The GitHub repository ChamHerman/mango-ripeness-grading contains a labelled image folder "cleaned_data" with 3 categories: fully ripe, overripe, unripe. Examples follow, each with its label.

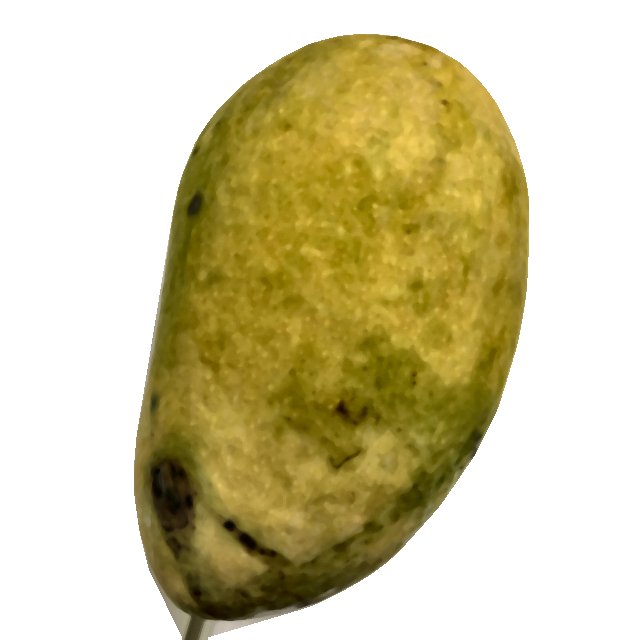
Label: overripe

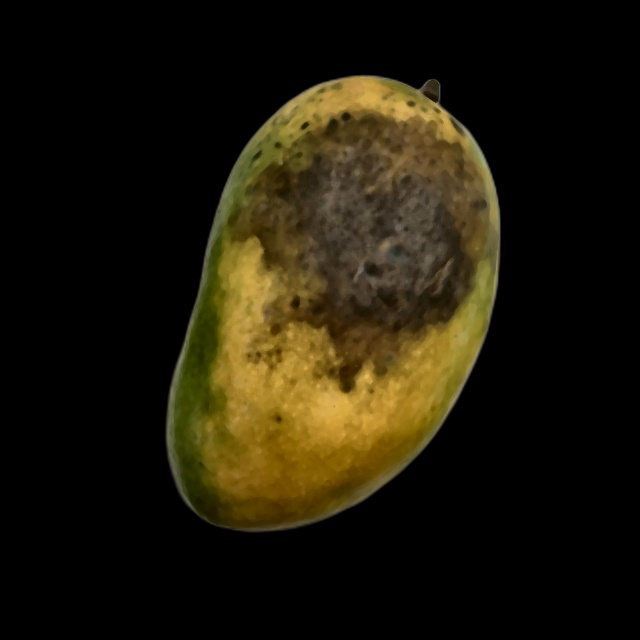
Label: overripe

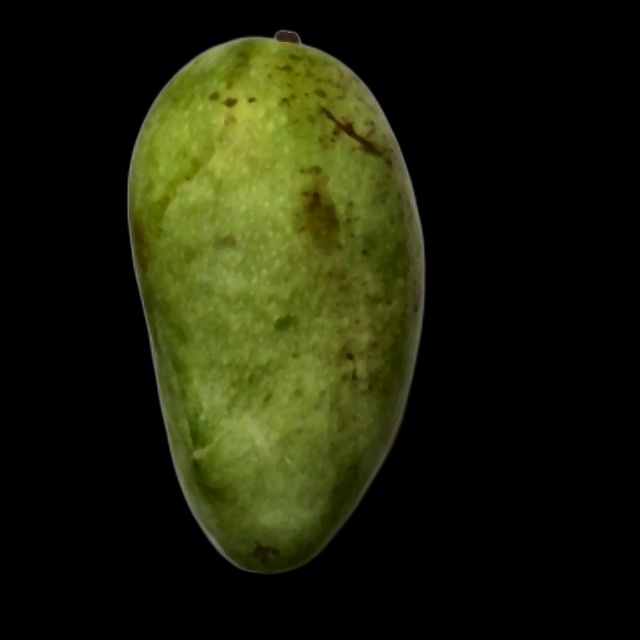
Label: unripe

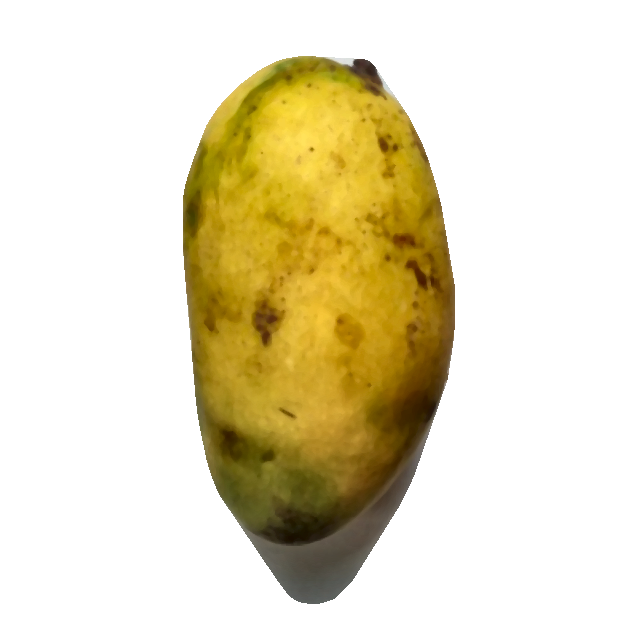
Label: fully ripe

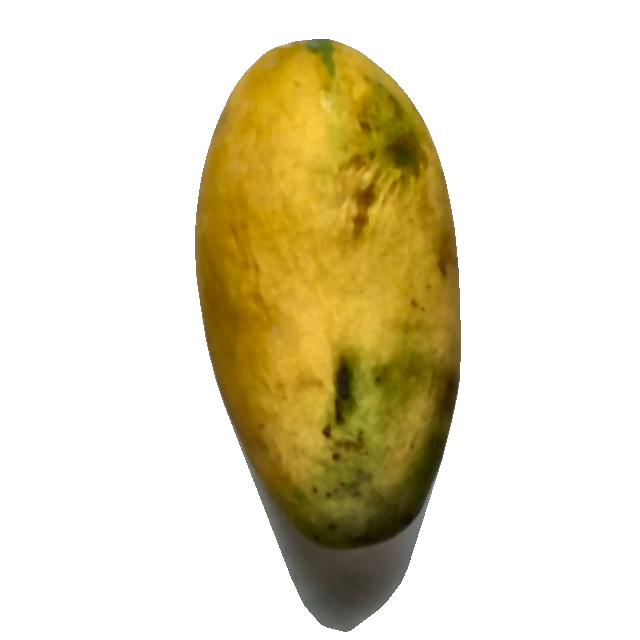
Label: fully ripe

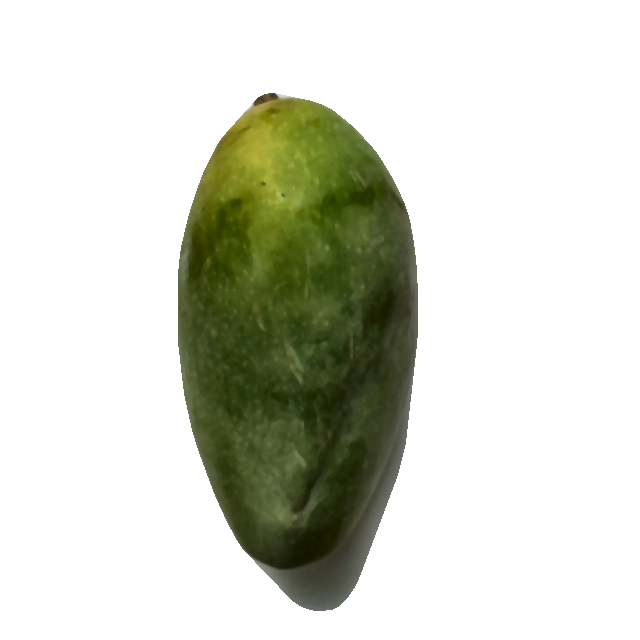
Label: unripe
